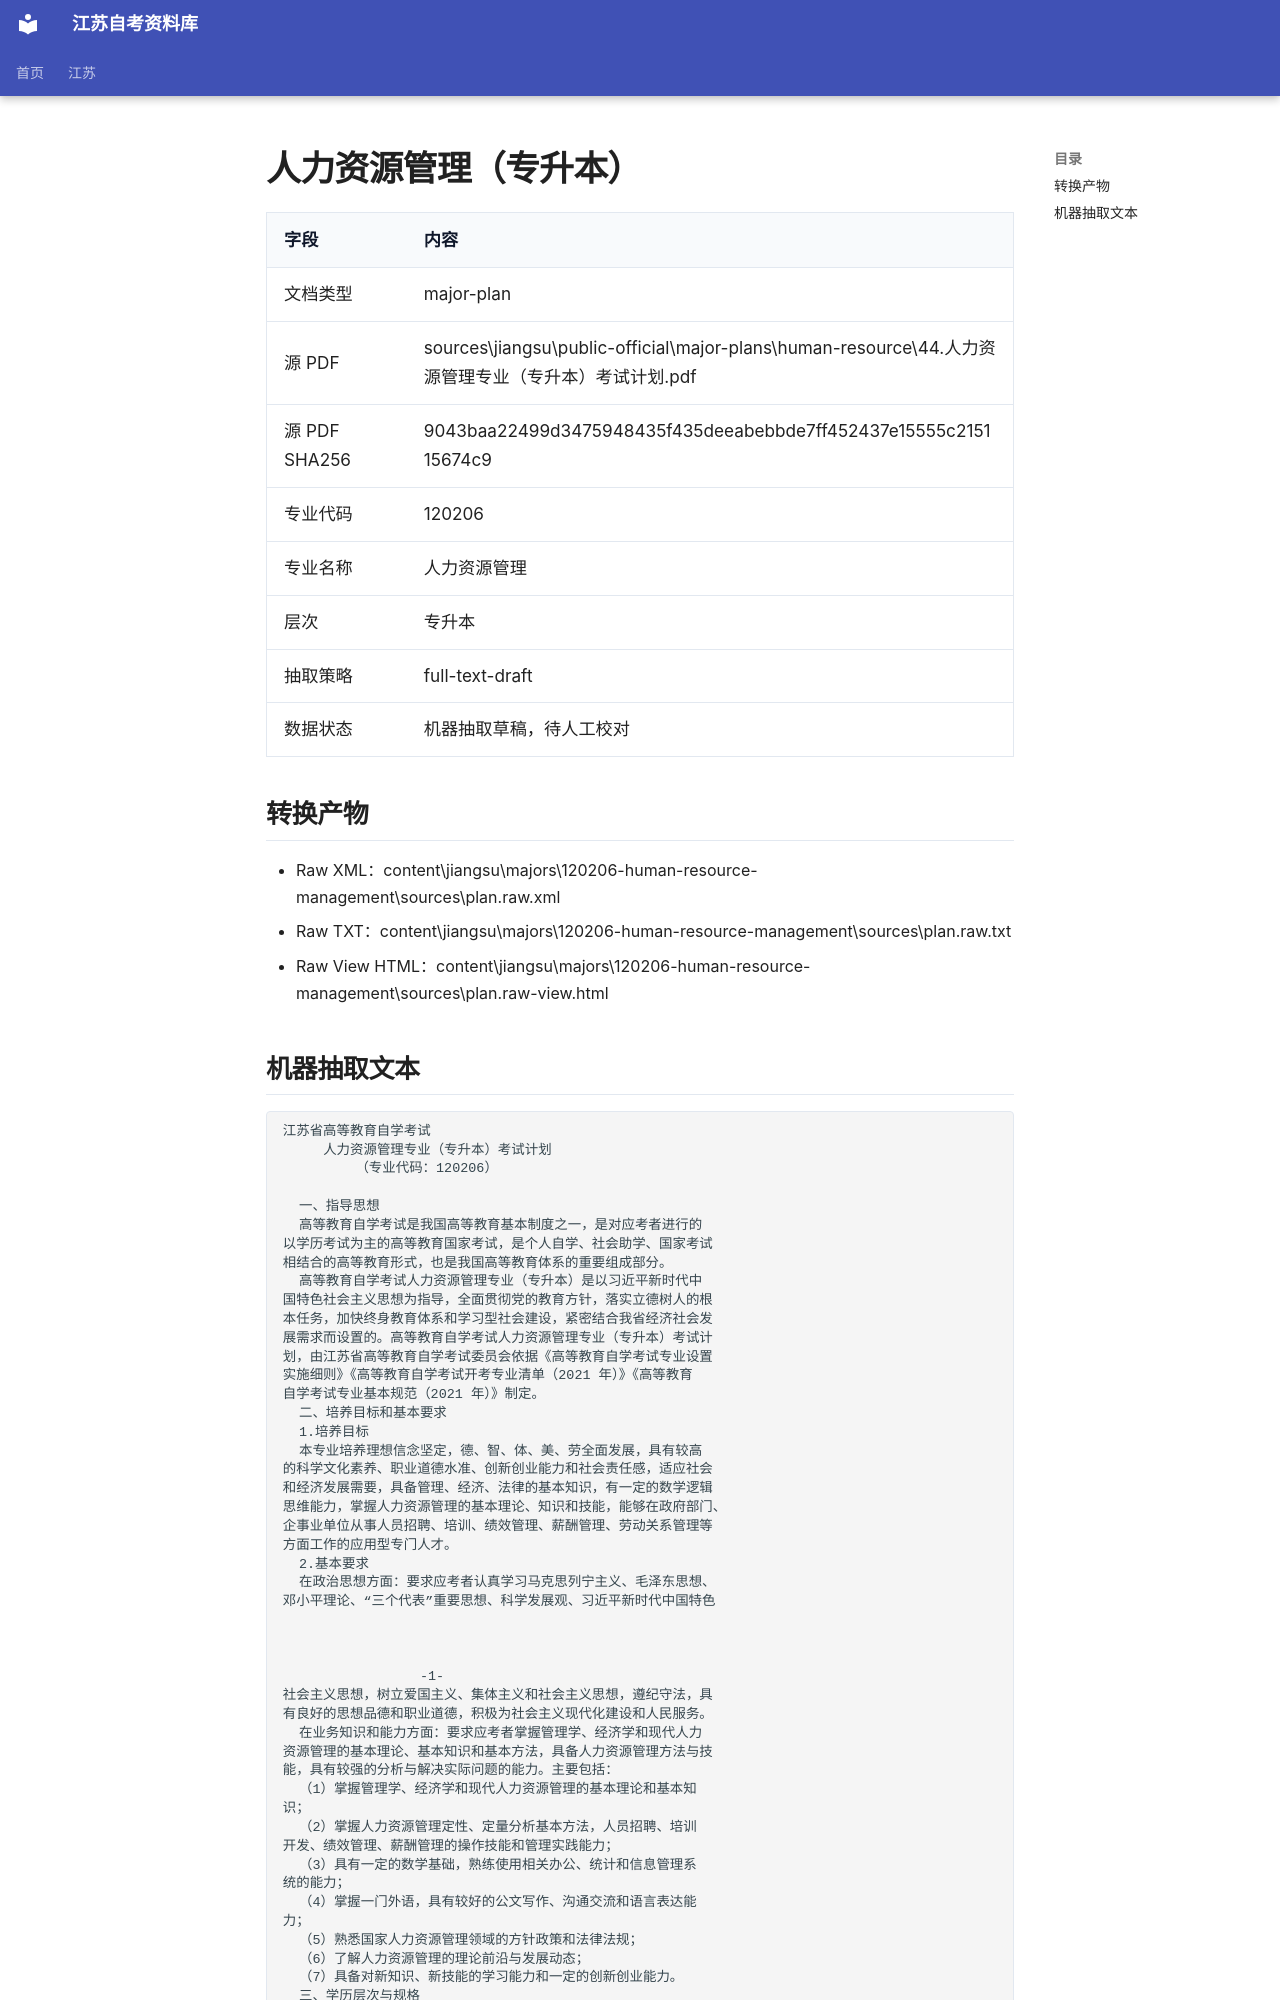

repository: SuperCatQR/jiangsu-zikao-aio · page: jiangsu/majors/120206-human-resource-management/sources/plan.extracted/index.html · generator: mkdocs

# 人力资源管理（专升本）

| 字段 | 内容 |
| --- | --- |
| 文档类型 | major-plan |
| 源 PDF | sources\jiangsu\public-official\major-plans\human-resource\44.人力资源管理专业（专升本）考试计划.pdf |
| 源 PDF SHA256 | 9043baa22499d3475948435f435deeabebbde7ff452437e15555c215115674c9 |
| 专业代码 | 120206 |
| 专业名称 | 人力资源管理 |
| 层次 | 专升本 |
| 抽取策略 | full-text-draft |
| 数据状态 | 机器抽取草稿，待人工校对 |

## 转换产物

- Raw XML：content\jiangsu\majors\120206-human-resource-management\sources\plan.raw.xml
- Raw TXT：content\jiangsu\majors\120206-human-resource-management\sources\plan.raw.txt
- Raw View HTML：content\jiangsu\majors\120206-human-resource-management\sources\plan.raw-view.html
